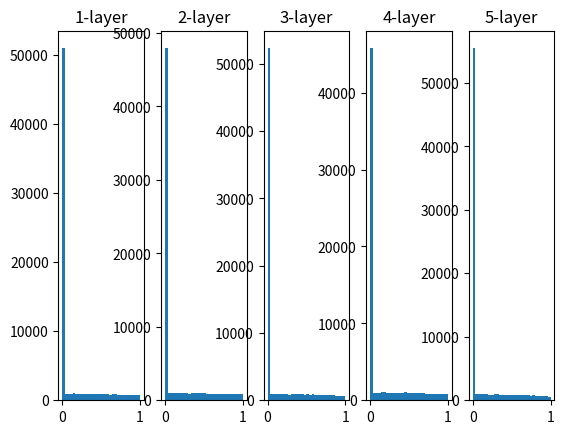

Write Python code to recreate this figure.
import numpy as np
import matplotlib.pyplot as plt

#def sigmoid(x):
#    return 1 / (1 + np.exp(-x))

def relu(x):
    return np.maximum(0, x)

x = np.random.randn(1000, 100)  # 1000개의 데이터
node_num = 100                  # 각 은닉층의 노드(뉴런) 수
hidden_layer_size = 5           # 은닉층이 5개
activations = {}                # 이곳에 활성화 결과(활성화값)를 저장

for i in range(hidden_layer_size):
    if i != 0:
        x = activations[i-1]

    w = np.random.randn(node_num, node_num) * np.sqrt(2.0 / node_num)
    a = np.dot(x, w)
    z = relu(a)
    # 시그모이드는 (0, 0.5)에서 대칭인 곡선이므로
    #z = np.tanh(a) # tanh 처럼 (0, 0)에서 대칭인 곡선으로 하면 더 이쁘게 종모양임.
    activations[i] = z

for i, a in activations.items():
    plt.subplot(1, len(activations), i+1)
    plt.title(str(i+1) + "-layer")
    plt.hist(a.flatten(), 30, range=(0,1))
plt.show()